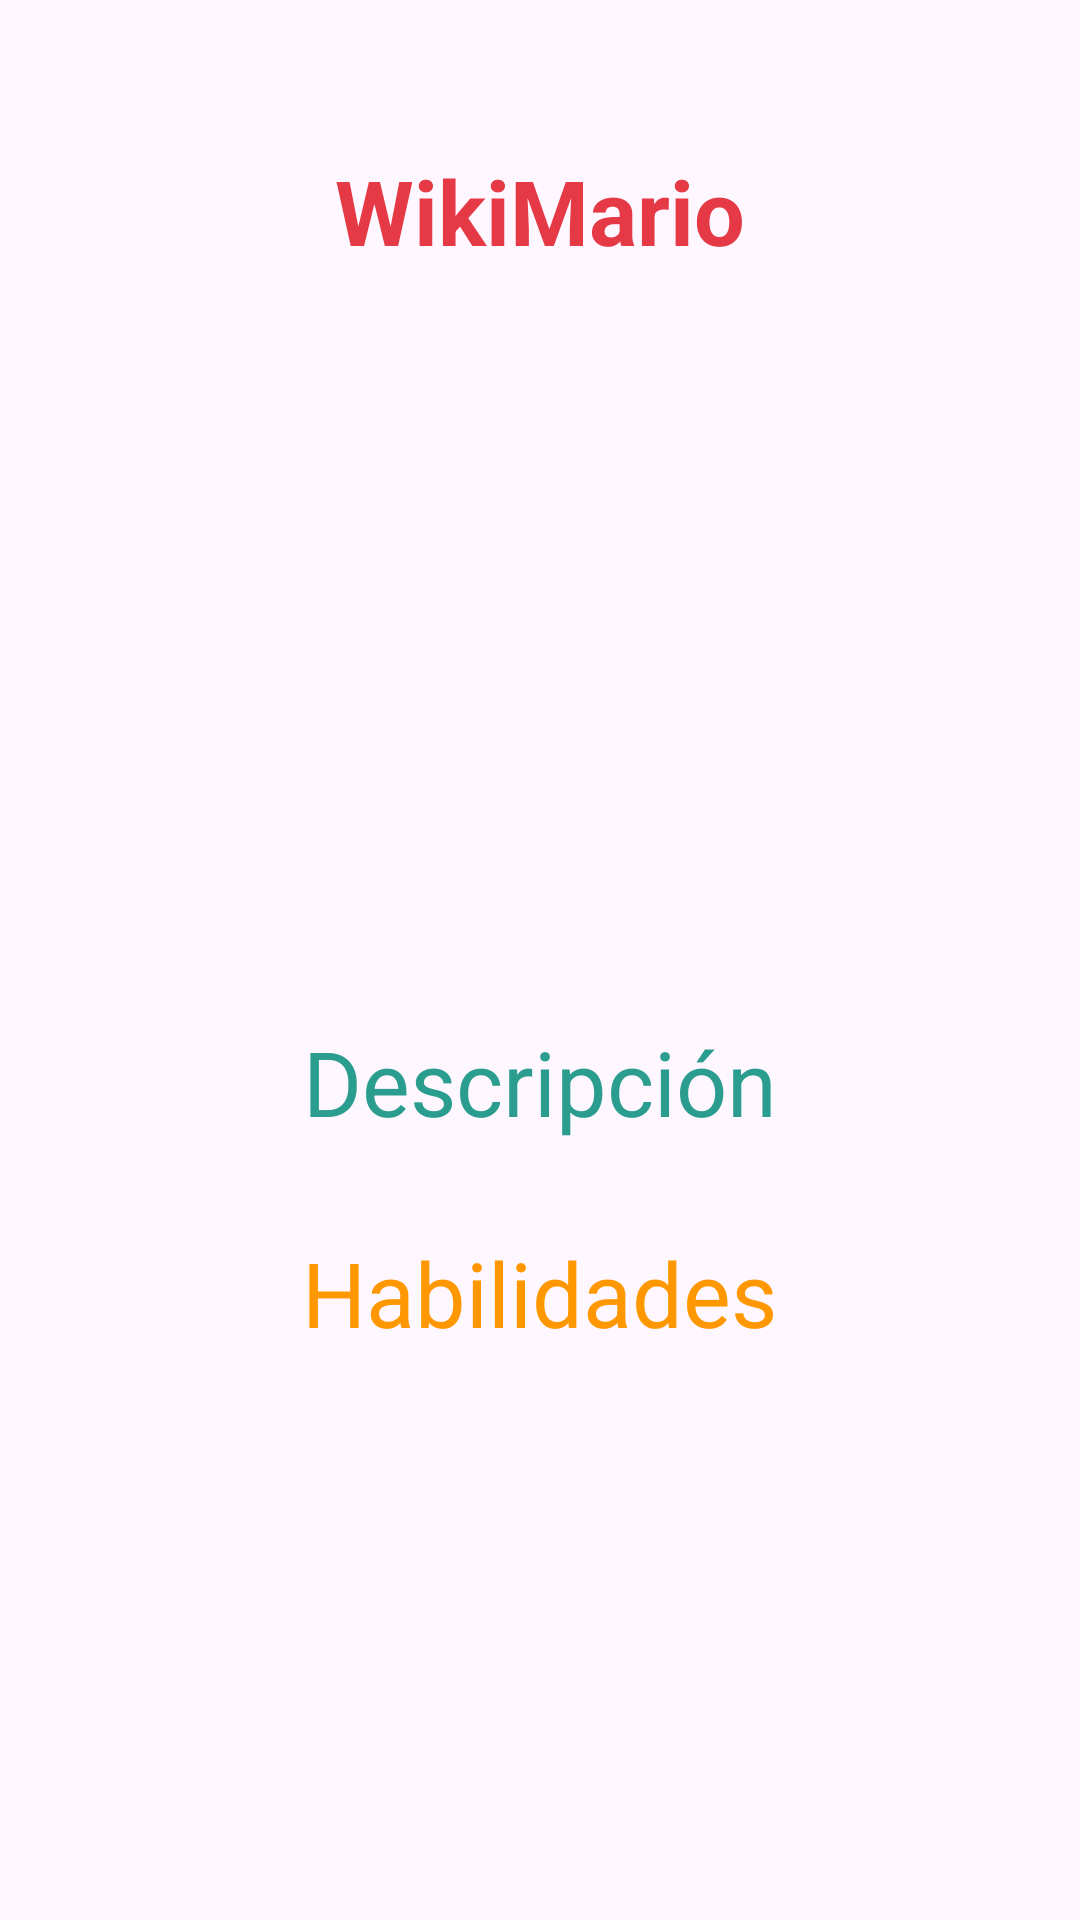

Layout XML and referenced resources for this Android screen:
<!-- AndroidManifest.xml: application theme Theme.WikiMario -->
<!-- res/layout/fragment_details.xml -->
<?xml version="1.0" encoding="utf-8"?>
<LinearLayout xmlns:android="http://schemas.android.com/apk/res/android"
    xmlns:tools="http://schemas.android.com/tools"
    android:layout_width="match_parent"
    android:layout_height="match_parent"
    tools:context=".FragmentDetails"
    android:orientation="vertical">



    <TextView
        android:id="@+id/name"
        android:layout_width="wrap_content"
        android:layout_height="wrap_content"
        android:text="@string/app_name"
        android:layout_gravity="center"
        android:textSize="30sp"
        android:layout_marginTop="50dp"
        android:theme="@style/CharacterNameText"/>
    <ImageView
        android:id="@+id/image"
        android:layout_width="200dp"
        android:layout_height="200dp"
        android:layout_gravity="center"
        android:src="@drawable/ic_launcher_background"
        android:layout_marginTop="20dp"/>


    <TextView
        android:id="@+id/description"
        android:layout_width="wrap_content"
        android:layout_height="wrap_content"
        android:text="@string/description"
        android:layout_gravity="center"
        android:textSize="30sp"
        android:layout_marginTop="30dp"
        android:theme="@style/CharacterDescriptionText"/>

    <TextView
        android:id="@+id/skills"
        android:layout_width="wrap_content"
        android:layout_height="wrap_content"
        android:text="@string/skills"
        android:layout_gravity="center"
        android:textSize="30sp"
        android:layout_marginTop="30dp"
        android:theme="@style/CharacterSkillsText"/>



</LinearLayout>
<!-- resources referenced by this layout -->
<resources>
  <string name="app_name" translatable="false">WikiMario</string>
  <string name="description">Descripción</string>
  <string name="skills">Habilidades</string>
  <style name="CharacterDescriptionText">
          <item name="android:textColor">@color/luigiGreen</item>
          <item name="android:textSize">18sp</item>
          <item name="android:layout_gravity">center</item> 
          <item name="android:layout_marginBottom">30dp</item>
          <item name="android:paddingStart">20dp</item>
          <item name="android:paddingEnd">20dp</item>
      </style>
  <style name="CharacterNameText">
          <item name="android:textColor">@color/marioRed</item>
          <item name="android:textSize">24sp</item>
          <item name="android:textStyle">bold</item>
      </style>
  <style name="CharacterSkillsText">
          <item name="android:textColor">#FF9800</item>
          <item name="android:textSize">20sp</item>
          <item name="android:layout_gravity">center</item>
          <item name="android:layout_marginBottom">30dp</item>
          <item name="android:paddingStart">20dp</item>
          <item name="android:paddingEnd">20dp</item>
      </style>
  <style name="Theme.WikiMario" parent="Base.Theme.WikiMario" />
  <color name="luigiGreen">#2A9D8F</color>
  <color name="marioRed">#E63946</color>
  <style name="Base.Theme.WikiMario" parent="Theme.Material3.DayNight.NoActionBar">
          
          <item name="postSplashScreenTheme">@style/AppTheme</item>
          <item name="android:windowSplashScreenAnimatedIcon">@drawable/logo</item>
          <item name="android:windowSplashScreenAnimationDuration">1000</item>
          <item name="android:windowSplashScreenIconBackgroundColor">@color/marioRed</item>
          <item name="android:windowSplashScreenBackground">@color/marioRed</item>
      </style>
  <style name="AppTheme" parent="Theme.MaterialComponents.DayNight.DarkActionBar">
          
          <item name="colorPrimary">@color/marioRed</item>
          <item name="colorPrimaryDark">@color/backgroundDark</item>
          <item name="colorAccent">@color/coinGold</item>
          <item name="android:colorBackground">@color/backgroundDark</item>
          <item name="android:textColor">@color/textWhite</item>
      </style>
  <!-- drawable logo: png bitmap (drawable, 219939 bytes) -->
  <color name="backgroundDark">#1D3557</color>
  <color name="coinGold">#FFD700</color>
  <color name="textWhite">#F1FAEE</color>
</resources>
